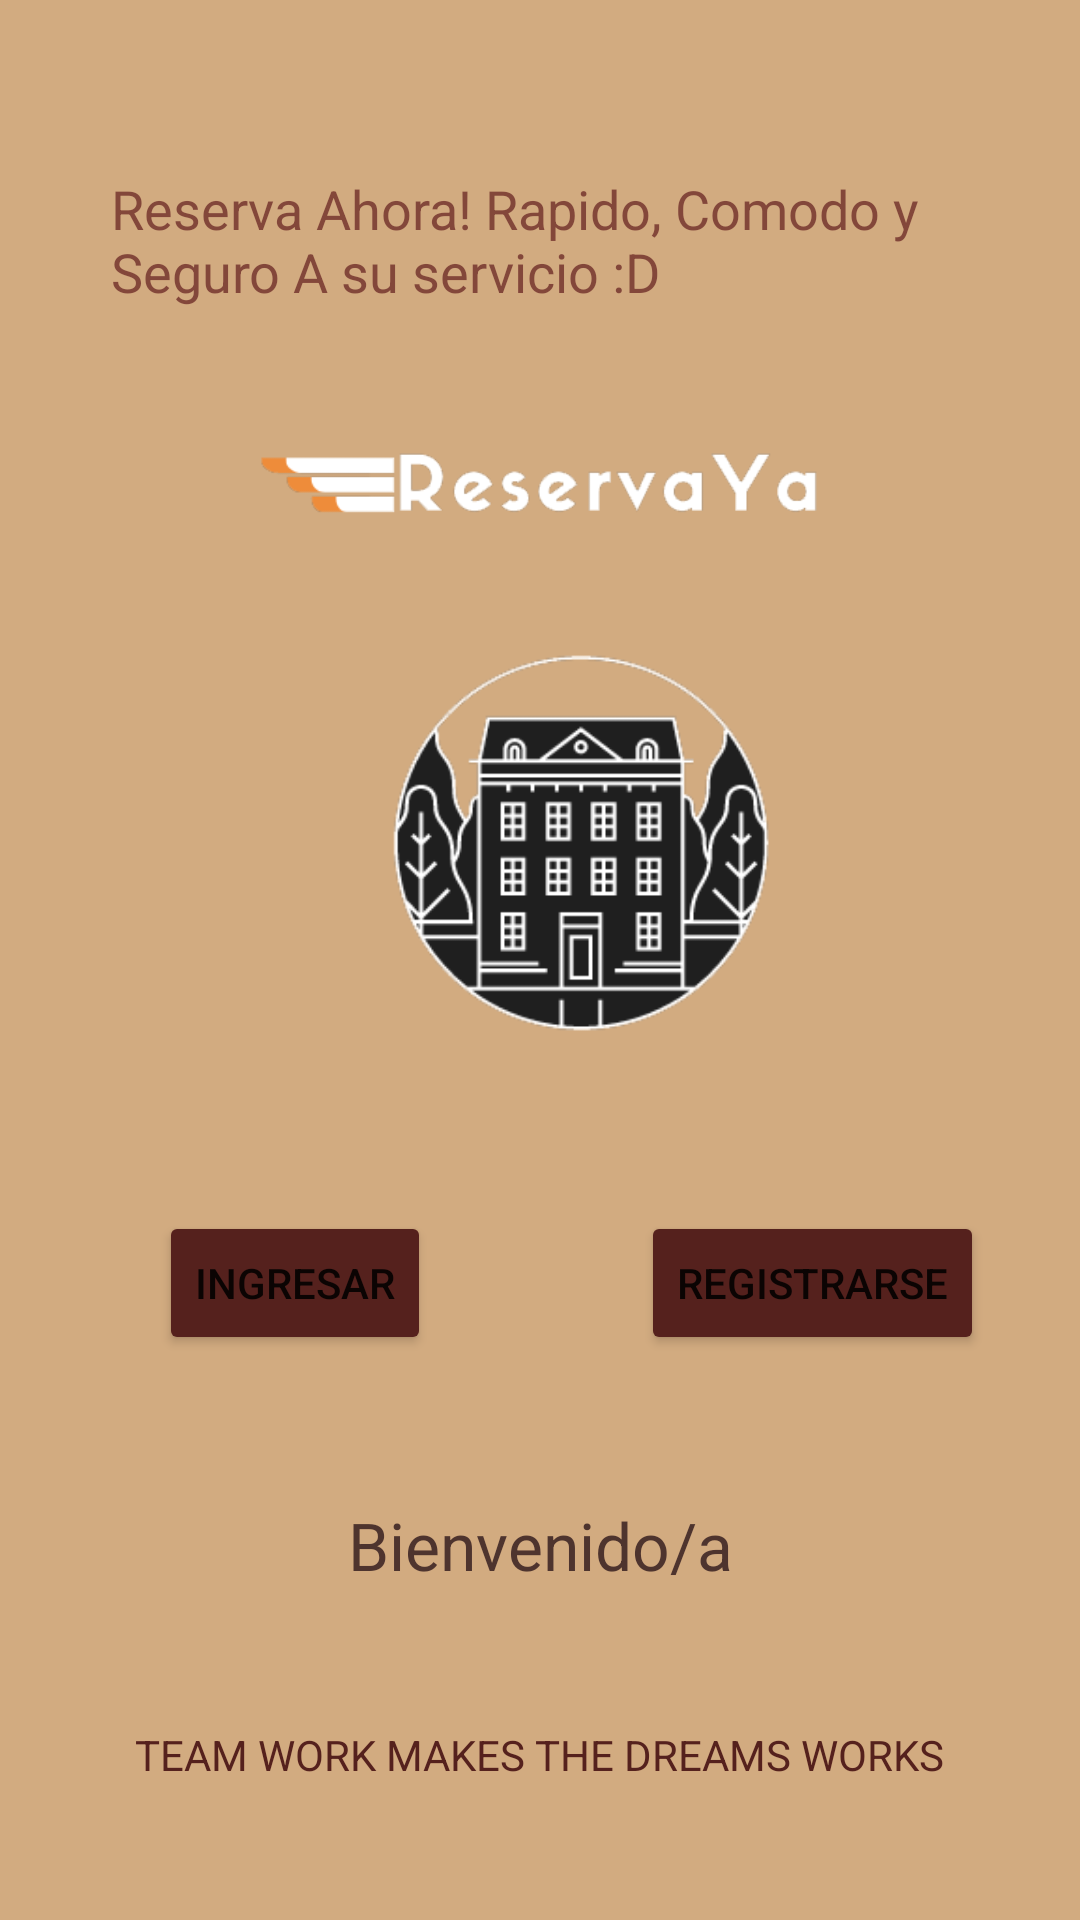

Here is an Android app screen rendered from its layout file. Give the layout XML and the strings, colors and styles it references.
<!-- AndroidManifest.xml: application theme Theme.ReservaYa_Prototipo -->
<!-- res/layout/activity_pantallainicial.xml -->
<?xml version="1.0" encoding="utf-8"?>
<androidx.constraintlayout.widget.ConstraintLayout xmlns:android="http://schemas.android.com/apk/res/android"
    xmlns:app="http://schemas.android.com/apk/res-auto"
    xmlns:tools="http://schemas.android.com/tools"
    android:id="@+id/pantinicial"
    android:layout_width="match_parent"
    android:layout_height="match_parent"
    android:background="@color/coffee"
    tools:context=".activity_pantallaInicial">

    <ImageView
        android:id="@+id/imgnombre"
        android:layout_width="396dp"
        android:layout_height="233dp"
        android:contentDescription="@string/t"
        app:layout_constraintBottom_toBottomOf="parent"
        app:layout_constraintEnd_toEndOf="parent"
        app:layout_constraintStart_toStartOf="parent"
        app:layout_constraintTop_toTopOf="parent"
        app:layout_constraintVertical_bias="0.117"
        app:srcCompat="@drawable/logo1_reservaya"
        tools:ignore="ImageContrastCheck,ImageContrastCheck" />

    <ImageView
        android:id="@+id/imglogo"
        android:layout_width="352dp"
        android:layout_height="312dp"
        android:contentDescription="@string/t"
        app:layout_constraintBottom_toBottomOf="parent"
        app:layout_constraintEnd_toEndOf="parent"
        app:layout_constraintStart_toStartOf="parent"
        app:layout_constraintTop_toTopOf="parent"
        app:layout_constraintVertical_bias="0.381"
        app:srcCompat="@drawable/logo2_reservaya"
        tools:ignore="ImageContrastCheck" />

    <Button
        android:id="@+id/btingresar"
        android:layout_width="wrap_content"
        android:layout_height="wrap_content"
        android:backgroundTint="@color/kio"
        android:text="@string/Ingreso"
        app:layout_constraintBottom_toBottomOf="parent"
        app:layout_constraintEnd_toStartOf="@+id/btregistro"
        app:layout_constraintHorizontal_bias="0.43"
        app:layout_constraintStart_toStartOf="parent"
        app:layout_constraintTop_toTopOf="parent"
        app:layout_constraintVertical_bias="0.682" />

    <TextView
        android:id="@+id/txtdescinst"
        android:layout_width="286dp"
        android:layout_height="78dp"
        android:layout_marginTop="20dp"
        android:text="@string/ddsc"
        android:textAppearance="@style/TextAppearance.AppCompat.Medium"
        android:textColor="@color/iop"
        app:layout_constraintBottom_toTopOf="@+id/imglogo"
        app:layout_constraintEnd_toEndOf="parent"
        app:layout_constraintStart_toStartOf="parent"
        app:layout_constraintTop_toTopOf="@+id/imgnombre"
        app:layout_constraintVertical_bias="0.511" />

    <Button
        android:id="@+id/btregistro"
        android:layout_width="wrap_content"
        android:layout_height="wrap_content"
        android:backgroundTint="@color/kio"
        android:text="@string/Registro"
        app:layout_constraintBottom_toBottomOf="parent"
        app:layout_constraintEnd_toEndOf="parent"
        app:layout_constraintHorizontal_bias="0.87"
        app:layout_constraintStart_toStartOf="parent"
        app:layout_constraintTop_toTopOf="parent"
        app:layout_constraintVertical_bias="0.682" />

    <TextView
        android:id="@+id/txttitulo"
        android:layout_width="wrap_content"
        android:layout_height="wrap_content"
        android:text="@string/Saludo"
        android:textAppearance="@style/TextAppearance.AppCompat.Large"
        android:textColor="@color/c4"
        app:layout_constraintBottom_toBottomOf="parent"
        app:layout_constraintEnd_toEndOf="parent"
        app:layout_constraintStart_toStartOf="parent"
        app:layout_constraintTop_toBottomOf="@+id/imglogo"
        app:layout_constraintVertical_bias="0.364" />

    <TextView
        android:id="@+id/txtslogan"
        android:layout_width="wrap_content"
        android:layout_height="wrap_content"
        android:text="@string/slogan"
        android:textColor="@color/kio"
        app:layout_constraintBottom_toBottomOf="parent"
        app:layout_constraintEnd_toEndOf="parent"
        app:layout_constraintStart_toStartOf="parent"
        app:layout_constraintTop_toBottomOf="@+id/txttitulo" />
</androidx.constraintlayout.widget.ConstraintLayout>
<!-- resources referenced by this layout -->
<resources>
  <color name="c4">#4E342E</color>
  <color name="coffee">#A3B97C39</color>
  <color name="iop">#CD702E29</color>
  <color name="kio"> #55211D</color>
  <!-- drawable logo1_reservaya: png bitmap (drawable, 13183 bytes) -->
  <!-- drawable logo2_reservaya: png bitmap (drawable, 17398 bytes) -->
  <string name="Ingreso">Ingresar</string>
  <string name="Registro">Registrarse</string>
  <string name="Saludo">Bienvenido/a</string>
  <string name="ddsc">Reserva Ahora!  Rapido, Comodo y Seguro A su servicio :D </string>
  <string name="slogan">TEAM WORK MAKES THE DREAMS WORKS</string>
  <string name="t">TODO</string>
  <style name="Theme.ReservaYa_Prototipo" parent="Theme.MaterialComponents.DayNight.DarkActionBar">
          
          <item name="colorPrimary">@color/purple_500</item>
          <item name="colorPrimaryVariant">@color/purple_700</item>
          <item name="colorOnPrimary">@color/white</item>
          
          <item name="colorSecondary">@color/teal_200</item>
          <item name="colorSecondaryVariant">@color/teal_700</item>
          <item name="colorOnSecondary">@color/black</item>
          
          <item name="android:statusBarColor" tools:targetApi="l">?attr/colorPrimaryVariant</item>
          
      </style>
  <color name="purple_500">#FF6200EE</color>
  <color name="purple_700">#FF3700B3</color>
  <color name="white">#FFFFFFFF</color>
  <color name="teal_200">#FF03DAC5</color>
  <color name="teal_700">#FF018786</color>
  <color name="black">#FF000000</color>
</resources>
